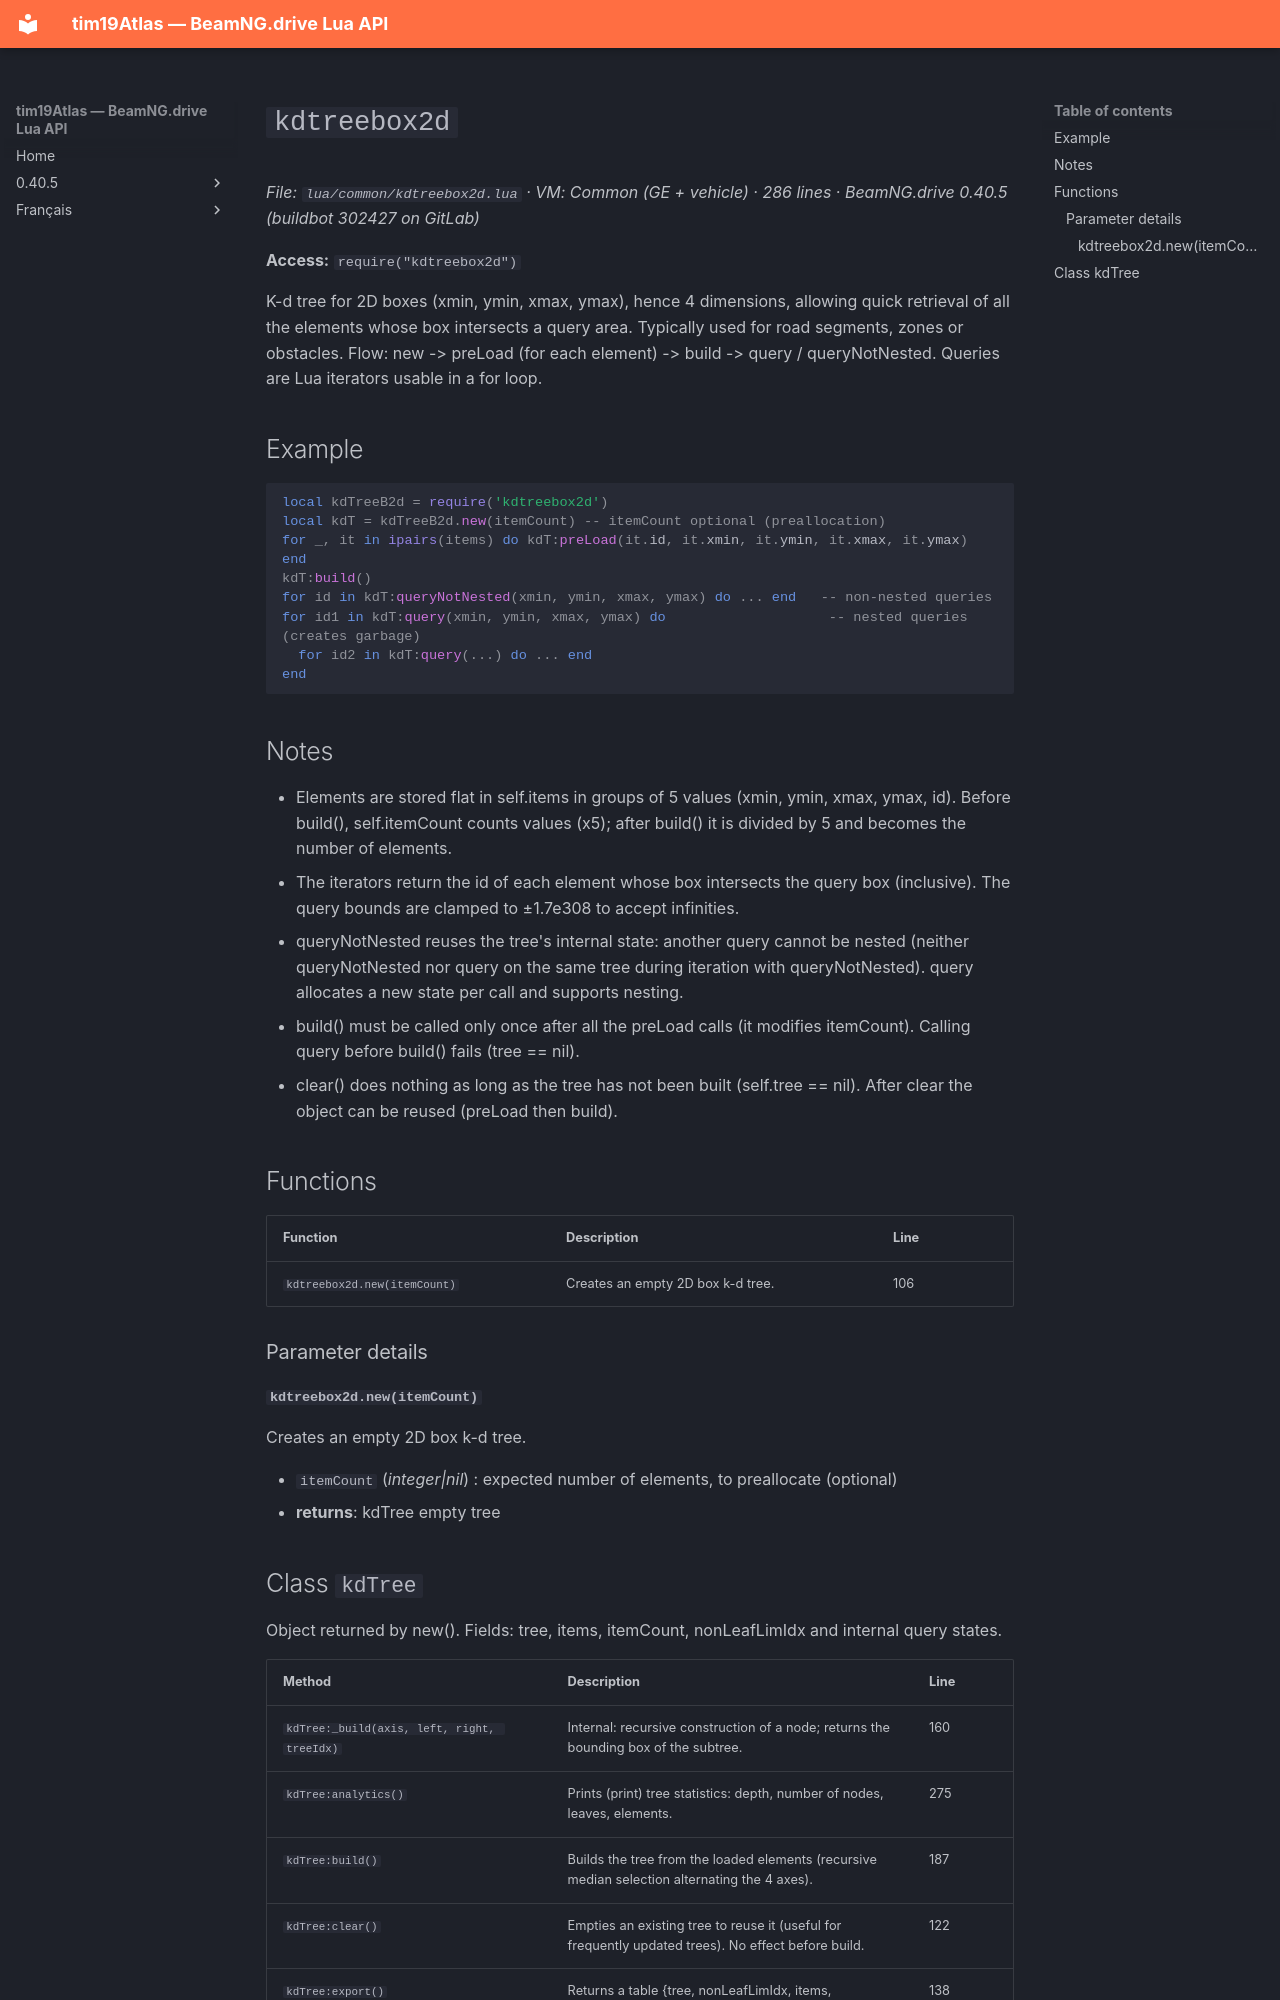

repository: Tim0219800/beamng-lua-atlas · page: 0.40.5/common/kdtreebox2d.html · generator: mkdocs

# `kdtreebox2d`

*File: `lua/common/kdtreebox2d.lua` · VM: Common (GE + vehicle) · 286 lines · BeamNG.drive 0.40.5 (buildbot 302427 on GitLab)*

**Access:** `require("kdtreebox2d")`

K-d tree for 2D boxes (xmin, ymin, xmax, ymax), hence 4 dimensions, allowing quick retrieval of all the elements whose box intersects a query area. Typically used for road segments, zones or obstacles. Flow: new -> preLoad (for each element) -> build -> query / queryNotNested. Queries are Lua iterators usable in a for loop.

## Example

```lua
local kdTreeB2d = require('kdtreebox2d')
local kdT = kdTreeB2d.new(itemCount) -- itemCount optional (preallocation)
for _, it in ipairs(items) do kdT:preLoad(it.id, it.xmin, it.ymin, it.xmax, it.ymax) end
kdT:build()
for id in kdT:queryNotNested(xmin, ymin, xmax, ymax) do ... end   -- non-nested queries
for id1 in kdT:query(xmin, ymin, xmax, ymax) do                    -- nested queries (creates garbage)
  for id2 in kdT:query(...) do ... end
end
```

## Notes

- Elements are stored flat in self.items in groups of 5 values (xmin, ymin, xmax, ymax, id). Before build(), self.itemCount counts values (x5); after build() it is divided by 5 and becomes the number of elements.
- The iterators return the id of each element whose box intersects the query box (inclusive). The query bounds are clamped to ±1.7e308 to accept infinities.
- queryNotNested reuses the tree's internal state: another query cannot be nested (neither queryNotNested nor query on the same tree during iteration with queryNotNested). query allocates a new state per call and supports nesting.
- build() must be called only once after all the preLoad calls (it modifies itemCount). Calling query before build() fails (tree == nil).
- clear() does nothing as long as the tree has not been built (self.tree == nil). After clear the object can be reused (preLoad then build).

## Functions

| Function | Description | Line |
|---|---|---|
| `kdtreebox2d.new(itemCount)` | Creates an empty 2D box k-d tree. | 106 |

### Parameter details

#### `kdtreebox2d.new(itemCount)`

Creates an empty 2D box k-d tree.

- `itemCount` (*integer|nil*) : expected number of elements, to preallocate (optional)
- **returns**: kdTree empty tree
